7-way image classification set "bigChange" from GitHub (Doris1039/SolarCell-defect-detect); label vocabulary: break, cell faults, dark spot, finger interruptions, functional, material defect, microcrack.

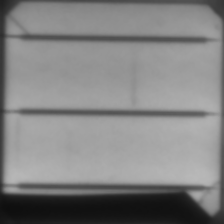
Label: break

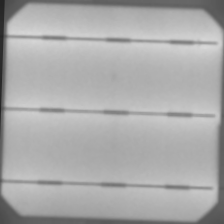
Label: functional

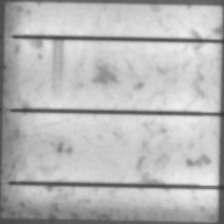
Label: finger interruptions

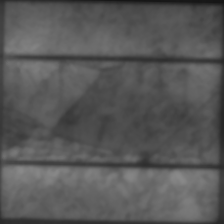
Label: microcrack

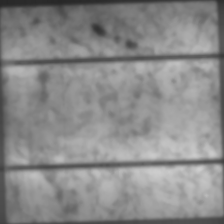
Label: dark spot

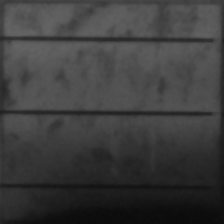
Label: cell faults
